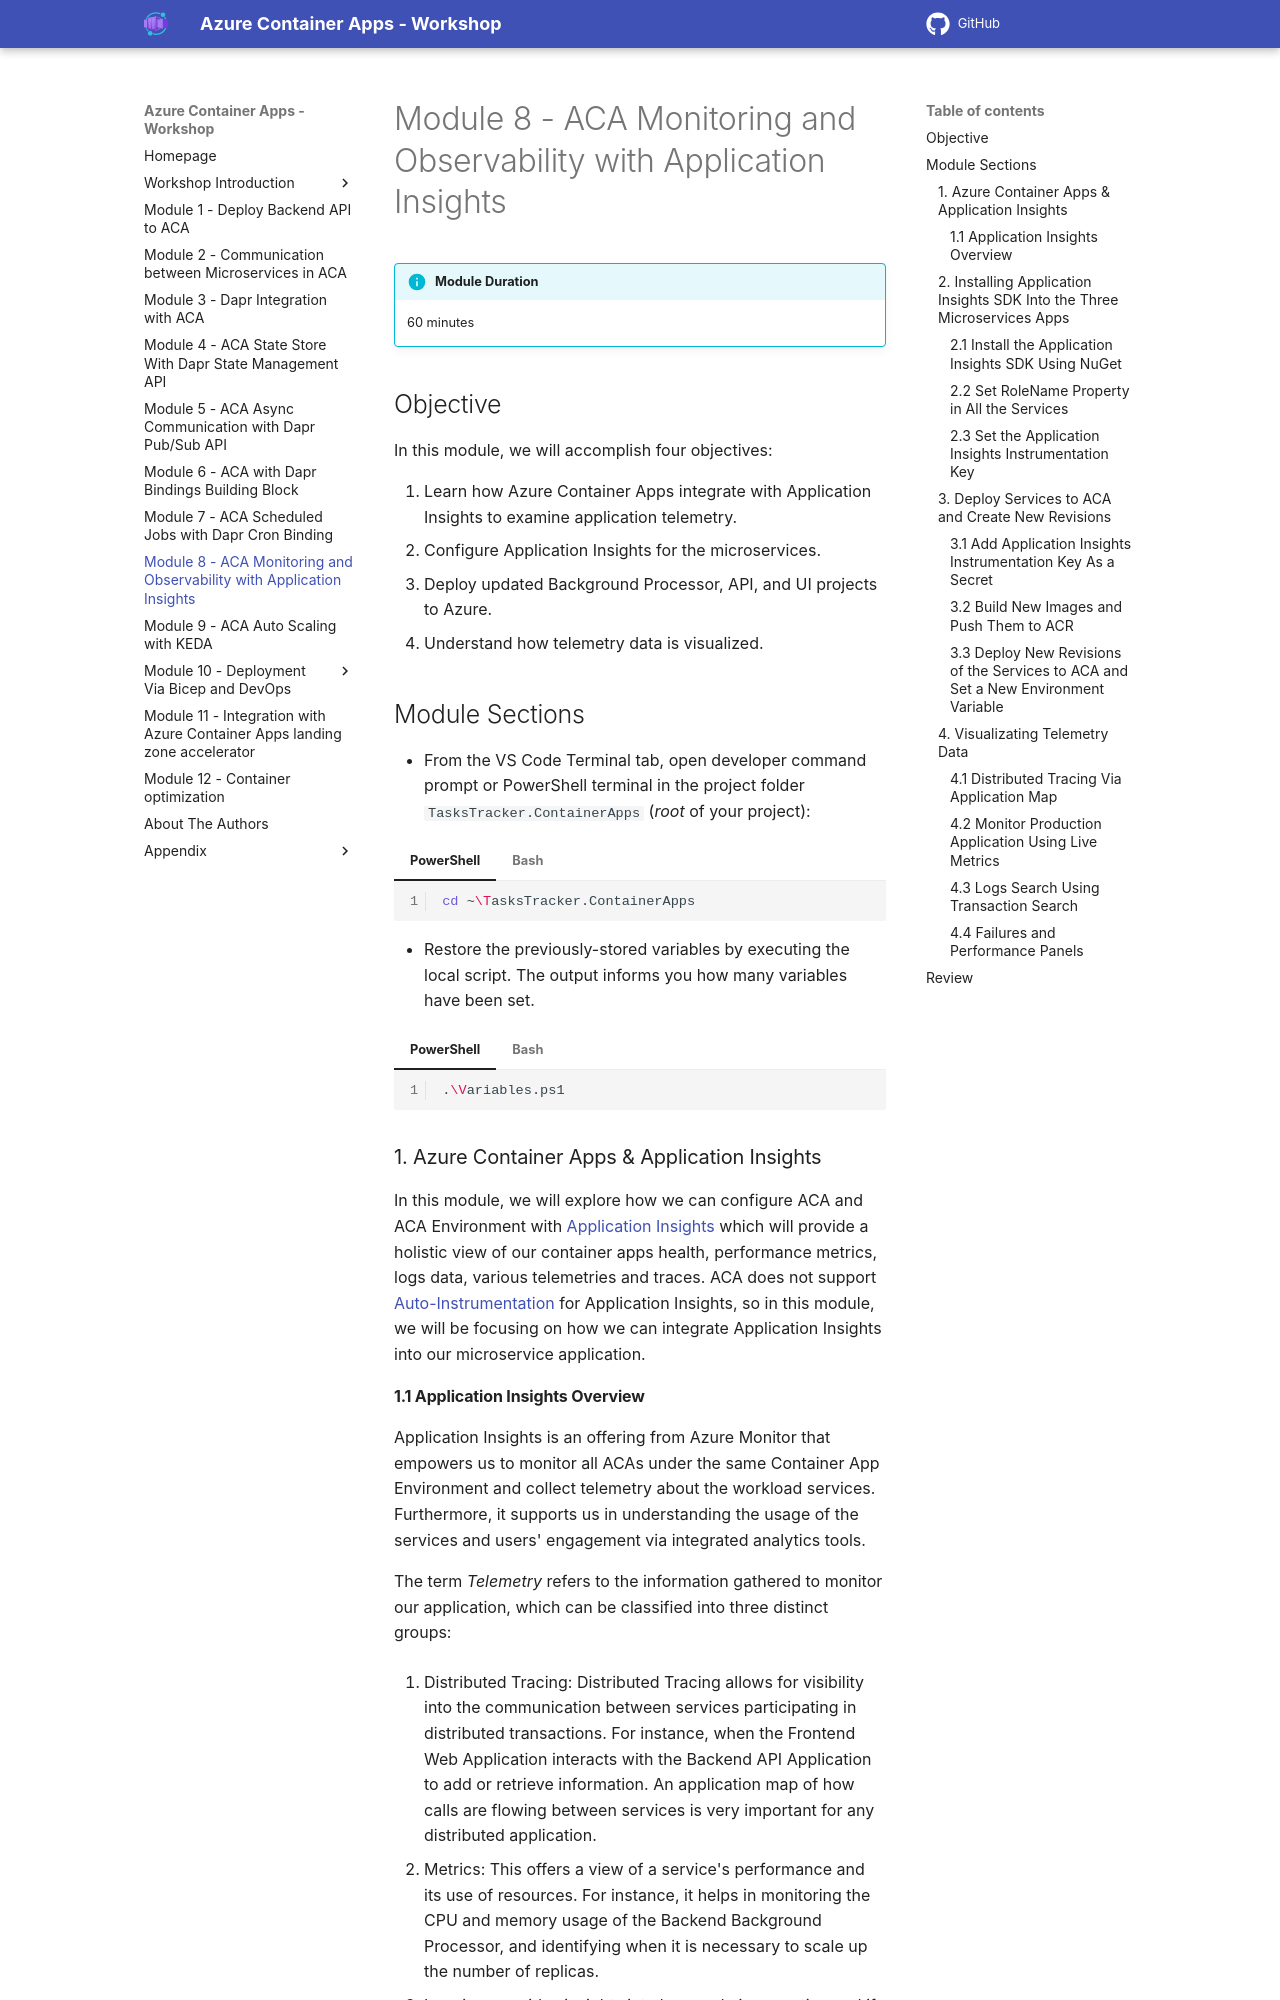

repository: Azure/aca-dotnet-workshop · page: aca/08-aca-monitoring/index.html · generator: mkdocs

---
canonical_url: https://bitoftech.net/2022/09/09/azure-container-apps-monitoring-and-observability-with-application-insights-part-8/
title: ACA Monitoring and Observability with Application Insights
---

# Module 8 - ACA Monitoring and Observability with Application Insights

!!! info "Module Duration"
    60 minutes

## Objective

In this module, we will accomplish four objectives:

1. Learn how Azure Container Apps integrate with Application Insights to examine application telemetry.
1. Configure Application Insights for the microservices.
1. Deploy updated Background Processor, API, and UI projects to Azure.
1. Understand how telemetry data is visualized.

## Module Sections

--8<-- "snippets/restore-variables.md"

### 1. Azure Container Apps & Application Insights

In this module, we will explore how we can configure ACA and ACA Environment with [Application Insights](https://docs.microsoft.com/azure/azure-monitor/app/app-insights-overview){target=_blank} which will provide a holistic
view of our container apps health, performance metrics, logs data, various telemetries and traces.
ACA does not support [Auto-Instrumentation](https://learn.microsoft.com/azure/azure-monitor/app/codeless-overview#supported-environments-languages-and-resource-providers){target=_blank} for Application Insights, so in this module, we will be focusing on how we can integrate Application Insights into our microservice application.
